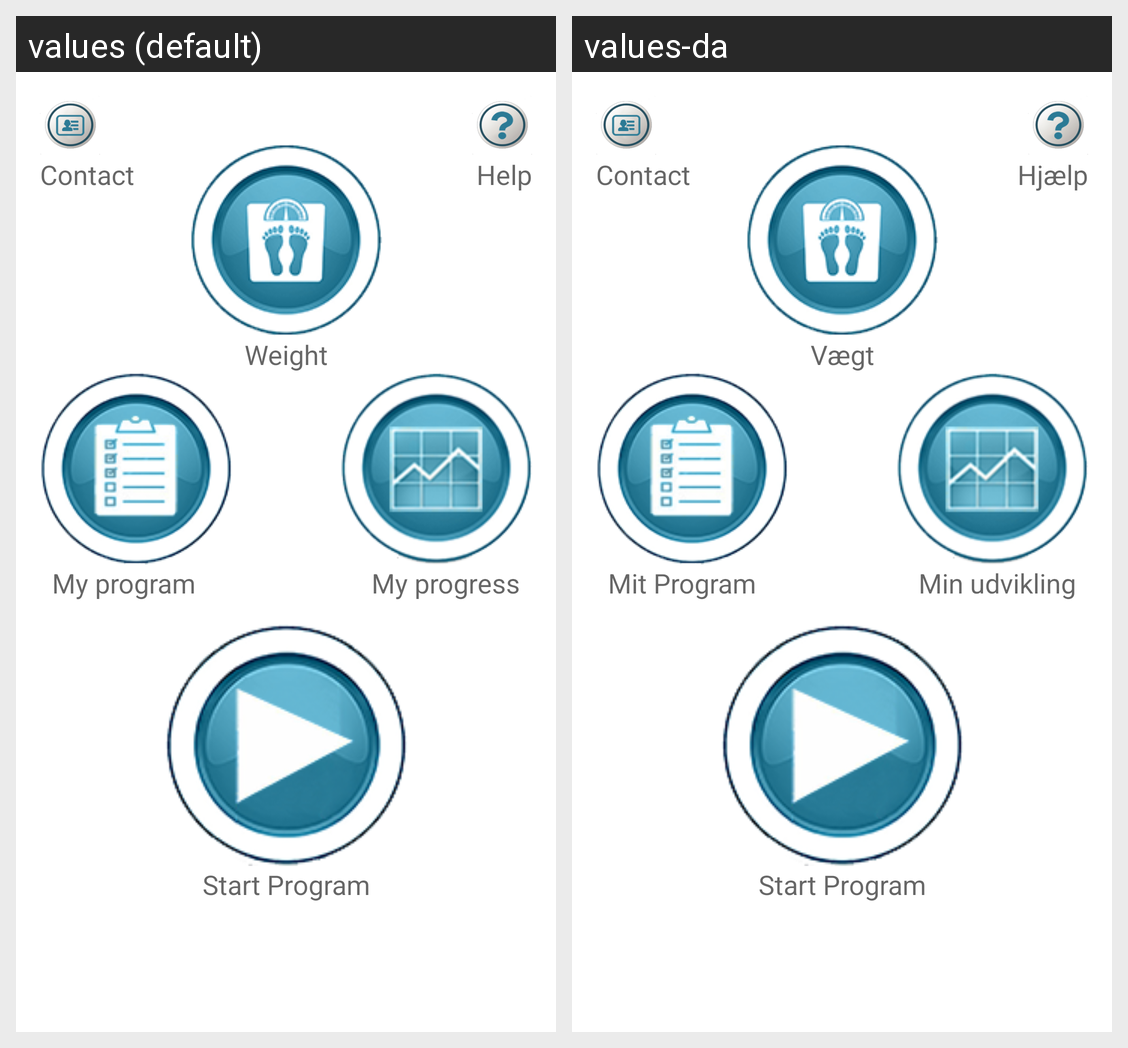

The same Android screen rendered under two of its app's locales, left to right. List the strings drawn on it with the default value and each locale's translation.
Android screen res/layout/activity_main_menu.xml rendered under 2 locales, left to right: values (default), values-da. Device: Nexus 5 (rendered at 1080×1920; each locale shown at half size, 540×960, under a caption strip naming it); theme AppTheme.Launcher.
Strings drawn on this screen, with the default value and each locale's value (text and hints the layout hard-codes, and strings that could not be matched under every locale, appear in the picture but are not listed):

my_progress
  values: My progress
  values-da: Min udvikling

weight
  values: Weight
  values-da: Vægt

help
  values: Help
  values-da: Hjælp

start_program
  values: Start Program
  values-da: Start Program

my_program
  values: My program
  values-da: Mit Program
